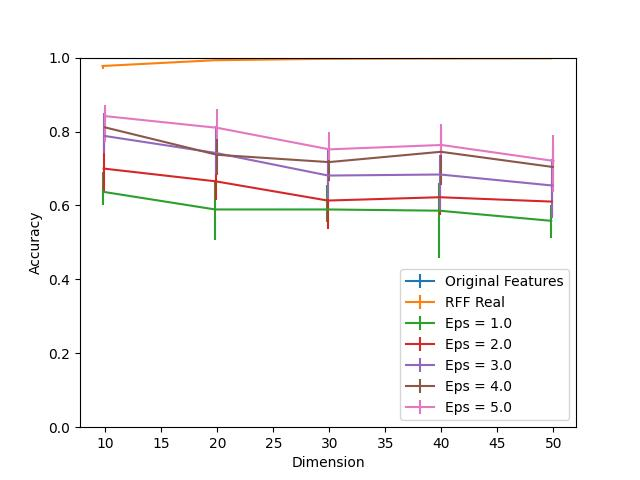

The data file committed next to this chart (first rows):
Dimension, RFF Real, RFF Real 25, RFF Real 75, Eps = 1.0, Eps = 1.0 25, Eps = 1.0 75, Eps = 2.0, Eps = 2.0 25, Eps = 2.0 75, Eps = 3.0, Eps = 3.0 25, Eps = 3.0 75, Eps = 4.0, Eps = 4.0 25, Eps = 4.0 75, Eps = 5.0, Eps = 5.0 25, Eps = 5.0 75, Original Features
10, 0.9773, 0.008983, 0.003783, 0.6369, 0.03688, 0.05343, 0.6998, 0.06005, 0.08227, 0.7882, 0.04586, 0.06288, 0.8113, 0.03499, 0.05296, 0.8416, 0.06998, 0.02979, 0.9995
20, 0.9929, 0.002364, 0.001418, 0.5891, 0.08274, 0.07943, 0.6652, 0.04965, 0.0643, 0.7418, 0.05626, 0.07281, 0.7371, 0.05485, 0.04161, 0.8099, 0.03121, 0.05012, 0.9995
30, 0.9967, 0.001418, 0.0004728, 0.5891, 0.03499, 0.06619, 0.6132, 0.07801, 0.087, 0.6809, 0.06288, 0.06903, 0.7173, 0.05154, 0.05296, 0.7518, 0.02979, 0.04728, 0.9995
40, 0.9976, 0.0004728, 0.0009456, 0.5858, 0.1277, 0.07612, 0.6222, 0.04728, 0.02033, 0.6837, 0.1012, 0.05296, 0.7452, 0.09031, 0.05721, 0.7636, 0.02837, 0.05579, 0.9995
50, 0.9981, 0.0004728, 0.0004728, 0.5584, 0.04728, 0.0435, 0.6104, 0.03924, 0.05816, 0.6539, 0.08889, 0.07281, 0.704, 0.06667, 0.05485, 0.7206, 0.08511, 0.07045, 0.9995
